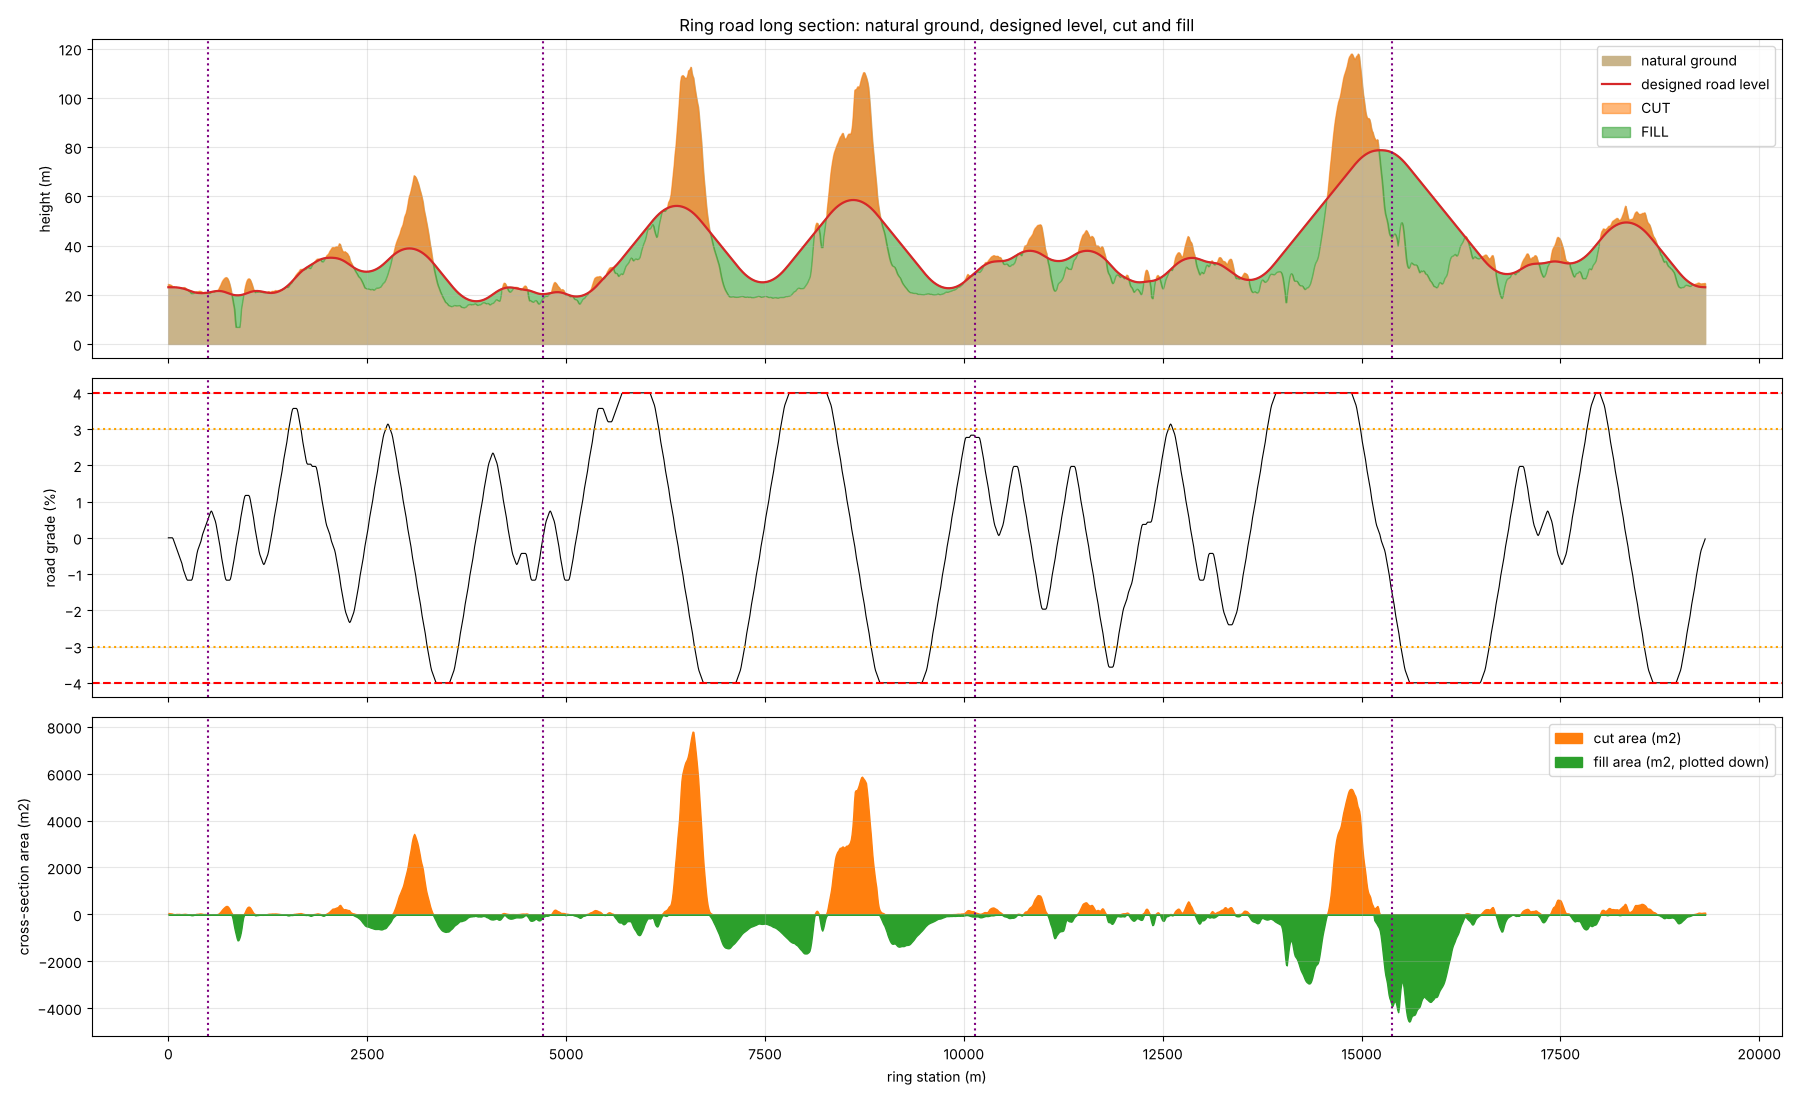

Values plotted in this chart, from the file beside it:
station_m, ground_m, design_m, depth_m(+cut/-fill), grade_pct, cut_area_m2, fill_area_m2
0, 24.23, 23.04, 1.19, 0.00, 59.6, 0.0
10, 24.05, 23.04, 1.01, 0.00, 50.6, 0.0
20, 24.00, 23.04, 0.96, 0.00, 45.3, 0.2
30, 23.90, 23.04, 0.86, 0.00, 41.3, 1.1
40, 23.73, 23.04, 0.69, 0.00, 38.7, 2.9
50, 23.35, 23.04, 0.31, 0.00, 27.8, 5.4
60, 23.20, 23.04, 0.16, -0.03, 14.8, 4.8
70, 23.29, 23.03, 0.26, -0.09, 10.6, 3.2
80, 23.11, 23.02, 0.09, -0.15, 8.0, 2.5
90, 22.96, 23.00, -0.04, -0.22, 10.2, 6.2
100, 23.09, 22.98, 0.11, -0.28, 18.4, 7.6
110, 23.02, 22.95, 0.07, -0.34, 17.7, 8.0
120, 22.87, 22.91, -0.04, -0.40, 16.2, 6.6
130, 22.93, 22.87, 0.06, -0.46, 19.5, 4.9
140, 22.91, 22.82, 0.09, -0.52, 16.7, 6.3
150, 22.67, 22.76, -0.09, -0.58, 9.9, 10.6
160, 22.54, 22.70, -0.16, -0.65, 9.2, 12.5
170, 22.51, 22.63, -0.12, -0.71, 10.5, 7.1
180, 22.64, 22.56, 0.08, -0.80, 13.4, 1.4
190, 22.83, 22.47, 0.36, -0.89, 18.0, 0.8
200, 22.92, 22.38, 0.54, -0.95, 21.3, 1.2
210, 22.83, 22.28, 0.55, -1.02, 23.1, 0.2
220, 22.51, 22.18, 0.33, -1.08, 17.3, 0.2
230, 22.31, 22.07, 0.24, -1.14, 12.9, 0.3
240, 21.99, 21.95, 0.04, -1.17, 5.5, 1.2
250, 21.56, 21.83, -0.27, -1.17, 2.9, 8.9
260, 21.38, 21.72, -0.34, -1.17, 3.0, 11.6
270, 21.18, 21.60, -0.42, -1.17, 2.9, 18.6
280, 20.78, 21.48, -0.70, -1.17, 0.9, 30.0
290, 20.46, 21.37, -0.91, -1.17, 0.4, 35.4
300, 20.41, 21.25, -0.84, -1.14, 0.0, 36.3
310, 20.43, 21.14, -0.71, -1.05, 0.0, 31.8
320, 20.49, 21.04, -0.55, -0.92, 0.4, 21.5
330, 20.74, 20.95, -0.21, -0.80, 1.9, 11.5
340, 21.00, 20.88, 0.12, -0.68, 9.7, 5.0
350, 21.20, 20.82, 0.38, -0.55, 20.5, 1.9
360, 21.16, 20.77, 0.39, -0.43, 22.8, 2.9
370, 21.17, 20.73, 0.44, -0.34, 23.9, 3.8
380, 21.27, 20.70, 0.57, -0.28, 28.5, 3.9
390, 21.43, 20.68, 0.75, -0.22, 35.4, 1.8
400, 21.38, 20.66, 0.72, -0.15, 38.0, 0.8
410, 21.33, 20.65, 0.68, -0.09, 36.3, 0.6
420, 21.14, 20.64, 0.50, 0.00, 29.2, 0.1
430, 20.90, 20.65, 0.25, 0.09, 18.0, 0.0
440, 20.83, 20.66, 0.17, 0.15, 14.5, 0.0
450, 20.84, 20.68, 0.16, 0.22, 12.1, 0.0
460, 21.00, 20.70, 0.30, 0.28, 16.2, 0.0
470, 20.91, 20.73, 0.18, 0.34, 11.1, 0.3
480, 20.68, 20.77, -0.09, 0.40, 1.8, 4.0
490, 20.63, 20.81, -0.18, 0.46, 0.0, 10.0
500, 20.56, 20.86, -0.30, 0.52, 0.0, 15.3
510, 20.45, 20.92, -0.47, 0.58, 0.2, 21.0
520, 20.55, 20.98, -0.43, 0.65, 0.6, 20.6
530, 20.63, 21.05, -0.42, 0.71, 0.9, 18.7
540, 20.93, 21.12, -0.19, 0.74, 2.5, 12.3
550, 21.24, 21.19, 0.05, 0.71, 5.6, 9.1
560, 21.30, 21.26, 0.04, 0.65, 8.3, 9.8
570, 21.13, 21.32, -0.19, 0.58, 3.1, 11.7
580, 21.10, 21.38, -0.28, 0.52, 0.3, 12.8
590, 21.31, 21.43, -0.12, 0.46, 0.7, 4.9
... 1,873 more rows
